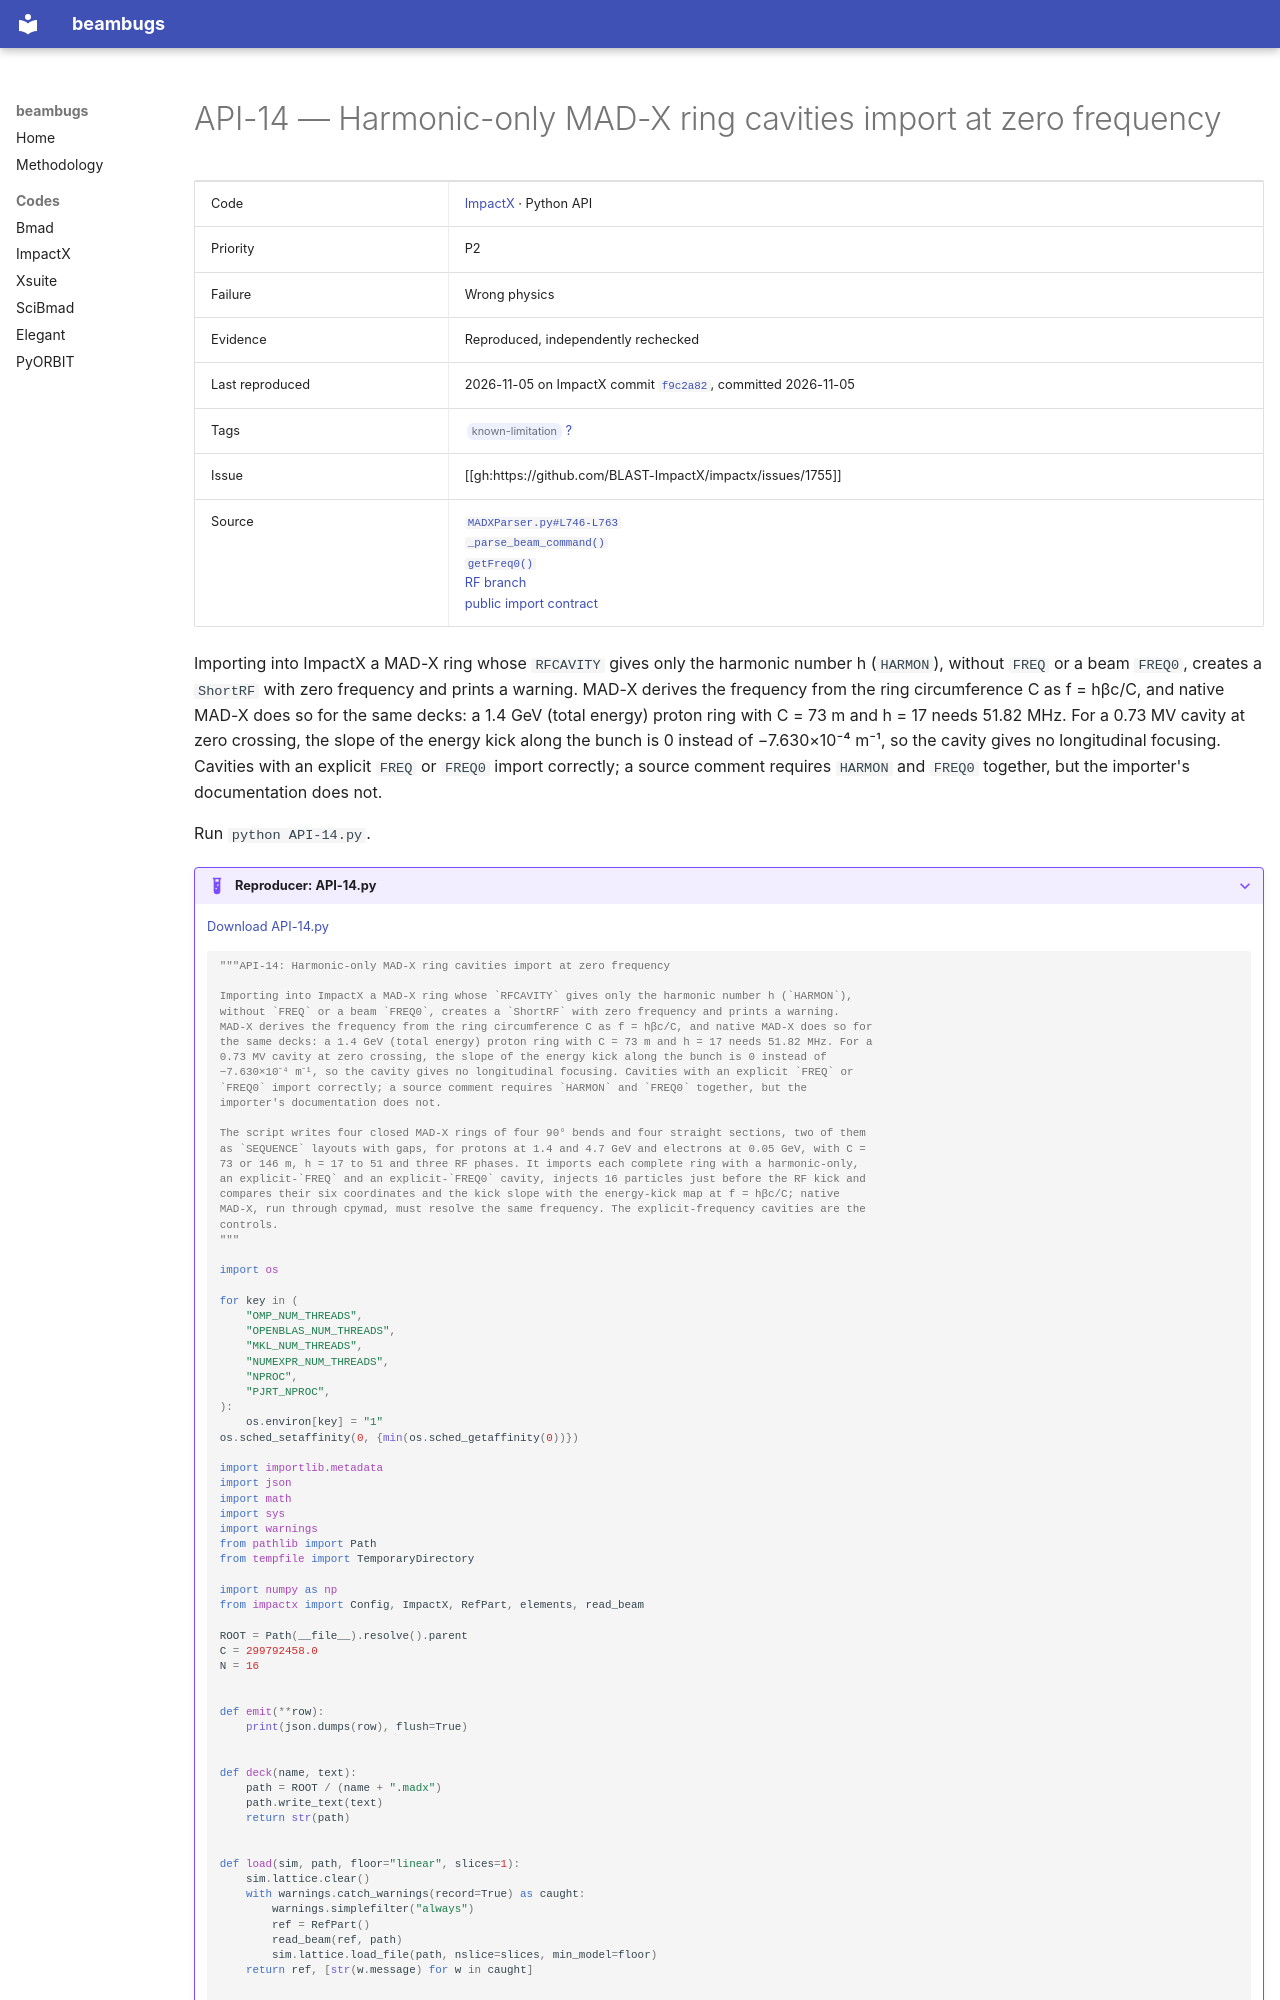

repository: nikitakuklev/beambugs · page: impactx/API-14/index.html · generator: mkdocs

---
title: "API-14: Harmonic-only MAD-X ring cavities import at zero frequency"
hide:
  - toc
---

# API-14 — Harmonic-only MAD-X ring cavities import at zero frequency

| | |
|---|---|
| Code | [ImpactX](../index.md) · Python API |
| Priority | P2 |
| Failure | Wrong physics |
| Evidence | Reproduced, independently rechecked |
| Last reproduced | 2026-11-05 on ImpactX commit [`f9c2a82`](https://github.com/BLAST-ImpactX/impactx/commit/f9c2a82e24b7), committed 2026-11-05 |
| Tags | <span class="bb-tag">known-limitation</span> [?](../../methodology.md#tags) |
| Issue | [[gh:https://github.com/BLAST-ImpactX/impactx/issues/1755]] |
| Source | [`MADXParser.py#L746-L763`](https://github.com/BLAST-ImpactX/impactx/blob/b701a6e9d1f9e30cefb9a3e18e82ae7e02b9d943/src/python/impactx/MADXParser.py#L746-L763)<br>[`_parse_beam_command()`](https://github.com/BLAST-ImpactX/impactx/blob/b701a6e9d1f9e30cefb9a3e18e82ae7e02b9d943/src/python/impactx/MADXParser.py#L2243-L2254)<br>[`getFreq0()`](https://github.com/BLAST-ImpactX/impactx/blob/b701a6e9d1f9e30cefb9a3e18e82ae7e02b9d943/src/python/impactx/MADXParser.py#L2668-L2670)<br>[RF branch](https://github.com/BLAST-ImpactX/impactx/blob/b701a6e9d1f9e30cefb9a3e18e82ae7e02b9d943/src/python/impactx/madx_to_impactx.py#L1480-L1553)<br>[public import contract](https://github.com/BLAST-ImpactX/impactx/blob/615921c6867c895cf3a8fcf1d12991079d0f7d75/docs/source/usage/python.rst#L1139-L1246) |

Importing into ImpactX a MAD-X ring whose `RFCAVITY` gives only the harmonic number h (`HARMON`), without `FREQ` or a beam `FREQ0`, creates a `ShortRF` with zero frequency and prints a warning. MAD-X derives the frequency from the ring circumference C as f = hβc/C, and native MAD-X does so for the same decks: a 1.4 GeV (total energy) proton ring with C = 73 m and h = 17 needs 51.82 MHz. For a 0.73 MV cavity at zero crossing, the slope of the energy kick along the bunch is 0 instead of −7.630×10⁻⁴ m⁻¹, so the cavity gives no longitudinal focusing. Cavities with an explicit `FREQ` or `FREQ0` import correctly; a source comment requires `HARMON` and `FREQ0` together, but the importer's documentation does not.

Run `python API-14.py`.

??? example "Reproducer: API-14.py"

    [Download API-14.py](API-14.py)

    ```python
    """API-14: Harmonic-only MAD-X ring cavities import at zero frequency

    Importing into ImpactX a MAD-X ring whose `RFCAVITY` gives only the harmonic number h (`HARMON`),
    without `FREQ` or a beam `FREQ0`, creates a `ShortRF` with zero frequency and prints a warning.
    MAD-X derives the frequency from the ring circumference C as f = hβc/C, and native MAD-X does so for
    the same decks: a 1.4 GeV (total energy) proton ring with C = 73 m and h = 17 needs 51.82 MHz. For a
    0.73 MV cavity at zero crossing, the slope of the energy kick along the bunch is 0 instead of
    −7.630×10⁻⁴ m⁻¹, so the cavity gives no longitudinal focusing. Cavities with an explicit `FREQ` or
    `FREQ0` import correctly; a source comment requires `HARMON` and `FREQ0` together, but the
    importer's documentation does not.

    The script writes four closed MAD-X rings of four 90° bends and four straight sections, two of them
    as `SEQUENCE` layouts with gaps, for protons at 1.4 and 4.7 GeV and electrons at 0.05 GeV, with C =
    73 or 146 m, h = 17 to 51 and three RF phases. It imports each complete ring with a harmonic-only,
    an explicit-`FREQ` and an explicit-`FREQ0` cavity, injects 16 particles just before the RF kick and
    compares their six coordinates and the kick slope with the energy-kick map at f = hβc/C; native
    MAD-X, run through cpymad, must resolve the same frequency. The explicit-frequency cavities are the
    controls.
    """

    import os

    for key in (
        "OMP_NUM_THREADS",
        "OPENBLAS_NUM_THREADS",
        "MKL_NUM_THREADS",
        "NUMEXPR_NUM_THREADS",
        "NPROC",
        "PJRT_NPROC",
    ):
        os.environ[key] = "1"
    os.sched_setaffinity(0, {min(os.sched_getaffinity(0))})

    import importlib.metadata
    import json
    import math
    import sys
    import warnings
    from pathlib import Path
    from tempfile import TemporaryDirectory

    import numpy as np
    from impactx import Config, ImpactX, RefPart, elements, read_beam

    ROOT = Path(__file__).resolve().parent
    C = 299792458.0
    N = 16


    def emit(**row):
        print(json.dumps(row), flush=True)


    def deck(name, text):
        path = ROOT / (name + ".madx")
        path.write_text(text)
        return str(path)


    def load(sim, path, floor="linear", slices=1):
        sim.lattice.clear()
        with warnings.catch_warnings(record=True) as caught:
            warnings.simplefilter("always")
            ref = RefPart()
            read_beam(ref, path)
            sim.lattice.load_file(path, nslice=slices, min_model=floor)
        return ref, [str(w.message) for w in caught]
